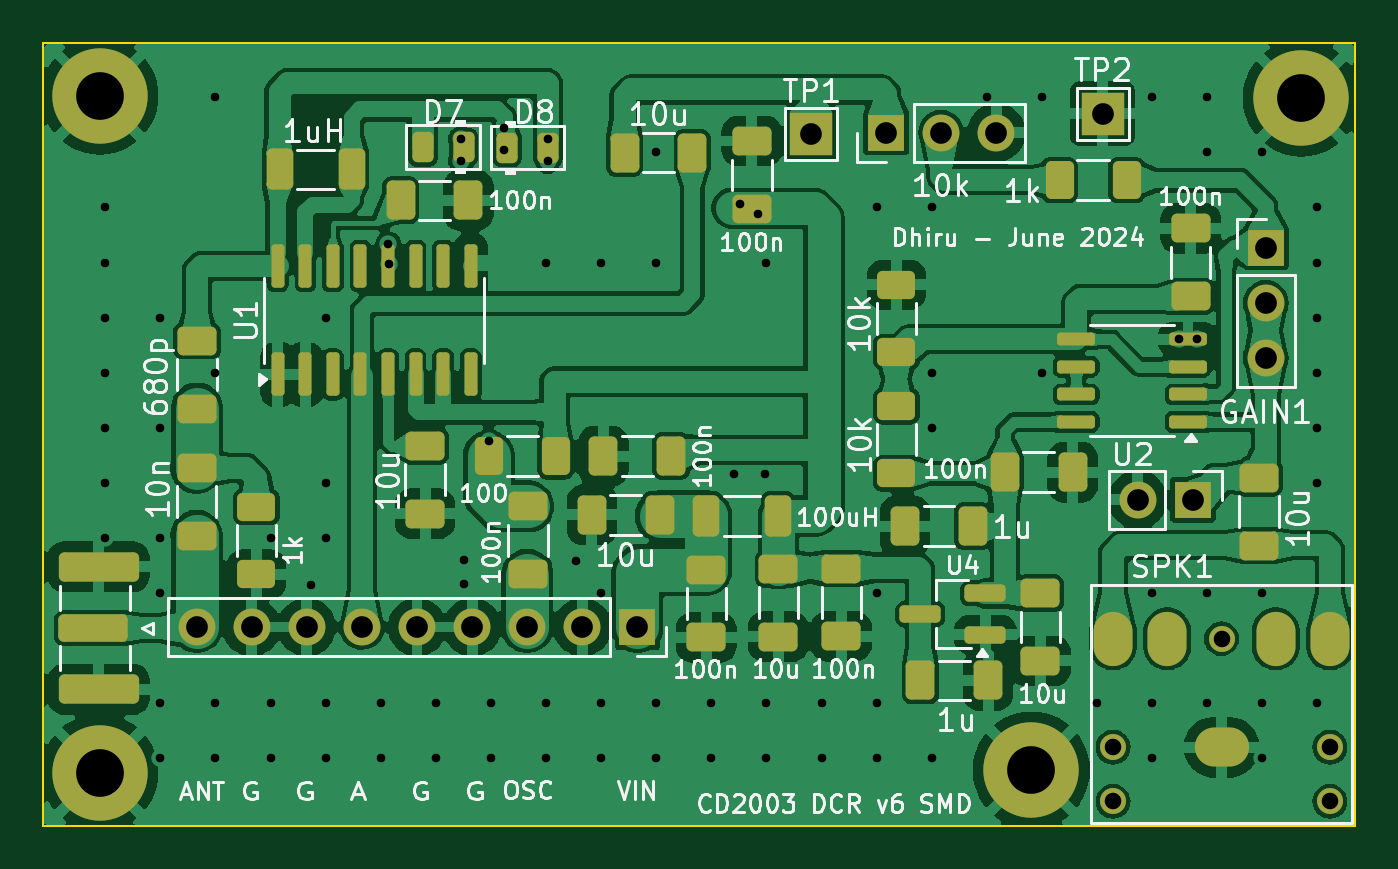
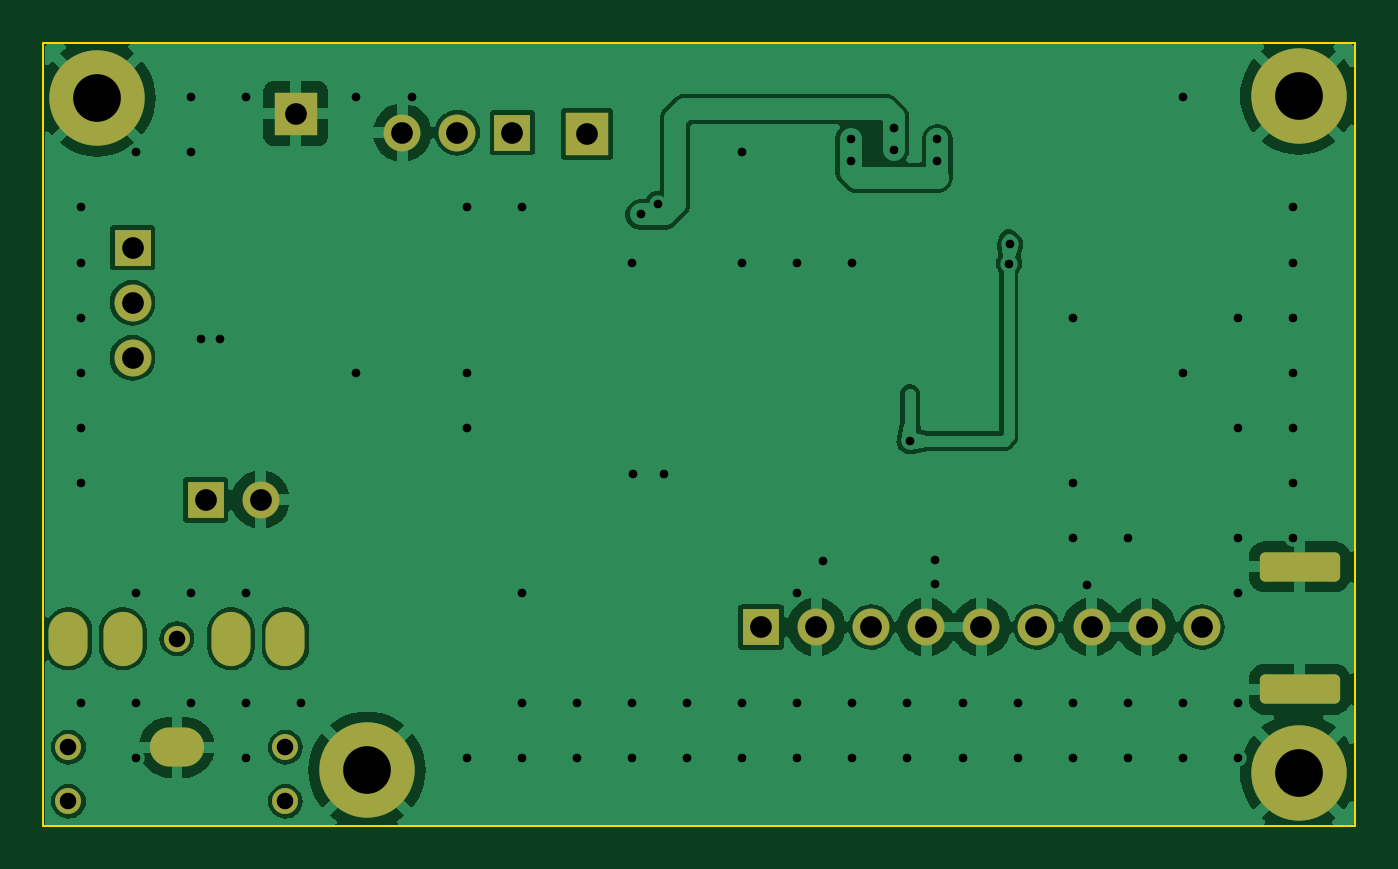
Circuit board: 11 layer files. Board 60.5 x 36.1 mm.
- bottom_copper: BoB-v6-CuBottom.gbr (70691 bytes)
- top_copper: BoB-v6-CuTop.gbr (203557 bytes)
- outline: BoB-v6-EdgeCuts.gbr (677 bytes)
- bottom_mask: BoB-v6-MaskBottom.gbr (2504 bytes)
- top_mask: BoB-v6-MaskTop.gbr (6718 bytes)
- drill: BoB-v6-NPTH.drl (482 bytes)
- drill: BoB-v6-PTH.drl (2758 bytes)
- paste: BoB-v6-PasteBottom.gbr (525 bytes)
- paste: BoB-v6-PasteTop.gbr (5140 bytes)
- bottom_silk: BoB-v6-SilkBottom.gbr (2514 bytes)
- top_silk: BoB-v6-SilkTop.gbr (91243 bytes)

=== bottom_copper: BoB-v6-CuBottom.gbr (70691 bytes, source omitted) ===
=== top_copper: BoB-v6-CuTop.gbr (203557 bytes, source omitted) ===
=== outline: BoB-v6-EdgeCuts.gbr ===
%TF.GenerationSoftware,KiCad,Pcbnew,8.99.0-unknown-e3e63fb1b8~178~ubuntu22.04.1*%
%TF.CreationDate,2024-06-01T14:25:08+05:30*%
%TF.ProjectId,BoB-v6,426f422d-7636-42e6-9b69-6361645f7063,rev?*%
%TF.SameCoordinates,Original*%
%TF.FileFunction,Profile,NP*%
%FSLAX46Y46*%
G04 Gerber Fmt 4.6, Leading zero omitted, Abs format (unit mm)*
G04 Created by KiCad (PCBNEW 8.99.0-unknown-e3e63fb1b8~178~ubuntu22.04.1) date 2024-06-01 14:25:08*
%MOMM*%
%LPD*%
G01*
G04 APERTURE LIST*
%TA.AperFunction,Profile*%
%ADD10C,0.100000*%
%TD*%
G04 APERTURE END LIST*
D10*
X45042000Y-43466000D02*
X105524000Y-43466000D01*
X105524000Y-79546000D01*
X45042000Y-79546000D01*
X45042000Y-43466000D01*
M02*

=== bottom_mask: BoB-v6-MaskBottom.gbr (2504 bytes, source withheld) ===
=== top_mask: BoB-v6-MaskTop.gbr (6718 bytes, source omitted) ===
=== drill: BoB-v6-NPTH.drl ===
M48
; DRILL file {KiCad 8.99.0-unknown-e3e63fb1b8~178~ubuntu22.04.1} date 2024-06-01T14:25:08+0530
; FORMAT={-:-/ absolute / inch / decimal}
; #@! TF.CreationDate,2024-06-01T14:25:08+05:30
; #@! TF.GenerationSoftware,Kicad,Pcbnew,8.99.0-unknown-e3e63fb1b8~178~ubuntu22.04.1
; #@! TF.FileFunction,NonPlated,1,2,NPTH
FMAT,2
INCH
; #@! TA.AperFunction,NonPlated,NPTH,ComponentDrill
T1C0.0300
%
G90
G05
T1
X3.715Y-2.989
X3.715Y-3.0874
X3.9119Y-2.7921
X4.1087Y-2.989
X4.1087Y-3.0874
M30

=== drill: BoB-v6-PTH.drl ===
M48
; DRILL file {KiCad 8.99.0-unknown-e3e63fb1b8~178~ubuntu22.04.1} date 2024-06-01T14:25:08+0530
; FORMAT={-:-/ absolute / inch / decimal}
; #@! TF.CreationDate,2024-06-01T14:25:08+05:30
; #@! TF.GenerationSoftware,Kicad,Pcbnew,8.99.0-unknown-e3e63fb1b8~178~ubuntu22.04.1
; #@! TF.FileFunction,Plated,1,2,PTH
FMAT,2
INCH
; #@! TA.AperFunction,Plated,PTH,ViaDrill
T1C0.0157
; #@! TA.AperFunction,Plated,PTH,ComponentDrill
T2C0.0354
; #@! TA.AperFunction,Plated,PTH,ComponentDrill
T3C0.0394
; #@! TA.AperFunction,Plated,PTH,ComponentDrill
T4C0.0866
%
G90
G05
T1
X1.8861Y-2.0093
X1.8861Y-2.1093
X1.8861Y-2.2093
X1.8861Y-2.3093
X1.8861Y-2.4093
X1.8861Y-2.5093
X1.8861Y-2.6093
X1.9861Y-2.2093
X1.9861Y-2.4093
X1.9861Y-2.6093
X1.9861Y-2.7093
X1.9861Y-2.9093
X1.9861Y-3.0093
X2.0861Y-1.8093
X2.0861Y-2.3093
X2.0861Y-2.9093
X2.0861Y-3.0093
X2.1861Y-2.6093
X2.1861Y-2.9093
X2.1861Y-3.0093
X2.2594Y-2.6949
X2.2861Y-2.2093
X2.2861Y-2.5093
X2.2861Y-2.6093
X2.2861Y-2.9093
X2.2861Y-3.0093
X2.3861Y-2.9093
X2.3861Y-3.0093
X2.3996Y-2.0764
X2.4016Y-2.1114
X2.4861Y-2.9093
X2.4861Y-3.0093
X2.5319Y-1.8854
X2.5319Y-1.9248
X2.5366Y-2.65
X2.5366Y-2.6929
X2.5822Y-2.4334
X2.5861Y-2.9093
X2.5861Y-3.0093
X2.6106Y-1.8657
X2.6106Y-1.9051
X2.6861Y-2.1093
X2.6861Y-2.9093
X2.6861Y-3.0093
X2.6894Y-1.8854
X2.6894Y-1.9248
X2.7402Y-2.6512
X2.7861Y-2.1093
X2.7861Y-2.7093
X2.7861Y-2.9093
X2.7861Y-3.0093
X2.8861Y-1.9093
X2.8861Y-2.1093
X2.8861Y-2.9093
X2.8861Y-3.0093
X2.9861Y-2.9093
X2.9861Y-3.0093
X3.028Y-2.4929
X3.0386Y-2.0024
X3.0705Y-2.022
X3.0835Y-2.4937
X3.0861Y-2.1093
X3.0861Y-2.9093
X3.0861Y-3.0093
X3.1861Y-2.9093
X3.1861Y-3.0093
X3.2861Y-2.0093
X3.2861Y-2.7093
X3.2861Y-2.9093
X3.2861Y-3.0093
X3.3861Y-2.0093
X3.3861Y-2.3093
X3.3861Y-2.4093
X3.3861Y-3.0093
X3.4861Y-1.8093
X3.5861Y-1.8093
X3.5861Y-2.3093
X3.6861Y-2.9093
X3.7861Y-1.8093
X3.7861Y-2.7093
X3.7861Y-2.9093
X3.7861Y-3.0093
X3.8343Y-2.2484
X3.8681Y-2.2484
X3.8861Y-1.8093
X3.8861Y-1.9093
X3.8861Y-2.7093
X3.8861Y-2.9093
X3.9861Y-1.9093
X3.9861Y-2.7093
X3.9861Y-2.9093
X3.9861Y-3.0093
X4.0861Y-2.0093
X4.0861Y-2.1093
X4.0861Y-2.2093
X4.0861Y-2.3093
X4.0861Y-2.4093
X4.0861Y-2.5093
X4.0861Y-2.9093
T3
X2.0519Y-2.7709
X2.1519Y-2.7709
X2.2519Y-2.7709
X2.3519Y-2.7709
X2.4519Y-2.7709
X2.5519Y-2.7709
X2.6519Y-2.7709
X2.7519Y-2.7709
X2.8519Y-2.7709
X3.1677Y-1.8764
X3.3031Y-1.8736
X3.4031Y-1.8736
X3.5031Y-1.8736
X3.696Y-1.8391
X3.76Y-2.54
X3.86Y-2.54
X3.9925Y-2.0823
X3.9925Y-2.1823
X3.9925Y-2.2823
T4
X1.876Y-1.8068
X1.876Y-3.0349
X3.5669Y-3.0309
X4.0569Y-1.8109
T2
G00X3.715Y-2.8079
M15
G01X3.715Y-2.7764
M16
G05
G00X3.8135Y-2.8079
M15
G01X3.8135Y-2.7764
M16
G05
G00X3.9276Y-2.989
M15
G01X3.8961Y-2.989
M16
G05
G00X4.0103Y-2.8079
M15
G01X4.0103Y-2.7764
M16
G05
G00X4.1087Y-2.8079
M15
G01X4.1087Y-2.7764
M16
G05
M30

=== paste: BoB-v6-PasteBottom.gbr ===
%TF.GenerationSoftware,KiCad,Pcbnew,8.99.0-unknown-e3e63fb1b8~178~ubuntu22.04.1*%
%TF.CreationDate,2024-06-01T14:25:08+05:30*%
%TF.ProjectId,BoB-v6,426f422d-7636-42e6-9b69-6361645f7063,rev?*%
%TF.SameCoordinates,Original*%
%TF.FileFunction,Paste,Bot*%
%TF.FilePolarity,Positive*%
%FSLAX46Y46*%
G04 Gerber Fmt 4.6, Leading zero omitted, Abs format (unit mm)*
G04 Created by KiCad (PCBNEW 8.99.0-unknown-e3e63fb1b8~178~ubuntu22.04.1) date 2024-06-01 14:25:08*
%MOMM*%
%LPD*%
G01*
G04 APERTURE LIST*
G04 APERTURE END LIST*
M02*

=== paste: BoB-v6-PasteTop.gbr ===
%TF.GenerationSoftware,KiCad,Pcbnew,8.99.0-unknown-e3e63fb1b8~178~ubuntu22.04.1*%
%TF.CreationDate,2024-06-01T14:25:08+05:30*%
%TF.ProjectId,BoB-v6,426f422d-7636-42e6-9b69-6361645f7063,rev?*%
%TF.SameCoordinates,Original*%
%TF.FileFunction,Paste,Top*%
%TF.FilePolarity,Positive*%
%FSLAX46Y46*%
G04 Gerber Fmt 4.6, Leading zero omitted, Abs format (unit mm)*
G04 Created by KiCad (PCBNEW 8.99.0-unknown-e3e63fb1b8~178~ubuntu22.04.1) date 2024-06-01 14:25:08*
%MOMM*%
%LPD*%
G01*
G04 APERTURE LIST*
G04 Aperture macros list*
%AMRoundRect*
0 Rectangle with rounded corners*
0 $1 Rounding radius*
0 $2 $3 $4 $5 $6 $7 $8 $9 X,Y pos of 4 corners*
0 Add a 4 corners polygon primitive as box body*
4,1,4,$2,$3,$4,$5,$6,$7,$8,$9,$2,$3,0*
0 Add four circle primitives for the rounded corners*
1,1,$1+$1,$2,$3*
1,1,$1+$1,$4,$5*
1,1,$1+$1,$6,$7*
1,1,$1+$1,$8,$9*
0 Add four rect primitives between the rounded corners*
20,1,$1+$1,$2,$3,$4,$5,0*
20,1,$1+$1,$4,$5,$6,$7,0*
20,1,$1+$1,$6,$7,$8,$9,0*
20,1,$1+$1,$8,$9,$2,$3,0*%
G04 Aperture macros list end*
%ADD10RoundRect,0.150000X0.150000X-0.850000X0.150000X0.850000X-0.150000X0.850000X-0.150000X-0.850000X0*%
%ADD11RoundRect,0.243750X-0.243750X-0.456250X0.243750X-0.456250X0.243750X0.456250X-0.243750X0.456250X0*%
%ADD12RoundRect,0.250000X-0.650000X0.412500X-0.650000X-0.412500X0.650000X-0.412500X0.650000X0.412500X0*%
%ADD13RoundRect,0.250000X0.650000X-0.412500X0.650000X0.412500X-0.650000X0.412500X-0.650000X-0.412500X0*%
%ADD14RoundRect,0.250000X0.412500X0.650000X-0.412500X0.650000X-0.412500X-0.650000X0.412500X-0.650000X0*%
%ADD15RoundRect,0.250000X-0.362500X-0.700000X0.362500X-0.700000X0.362500X0.700000X-0.362500X0.700000X0*%
%ADD16RoundRect,0.250000X-0.400000X-0.625000X0.400000X-0.625000X0.400000X0.625000X-0.400000X0.625000X0*%
%ADD17RoundRect,0.250000X-0.412500X-0.650000X0.412500X-0.650000X0.412500X0.650000X-0.412500X0.650000X0*%
%ADD18RoundRect,0.250000X-0.625000X0.400000X-0.625000X-0.400000X0.625000X-0.400000X0.625000X0.400000X0*%
%ADD19RoundRect,0.250000X0.625000X-0.400000X0.625000X0.400000X-0.625000X0.400000X-0.625000X-0.400000X0*%
%ADD20RoundRect,0.250000X0.400000X0.625000X-0.400000X0.625000X-0.400000X-0.625000X0.400000X-0.625000X0*%
%ADD21RoundRect,0.200000X0.750000X0.200000X-0.750000X0.200000X-0.750000X-0.200000X0.750000X-0.200000X0*%
%ADD22RoundRect,0.243750X0.243750X0.456250X-0.243750X0.456250X-0.243750X-0.456250X0.243750X-0.456250X0*%
%ADD23RoundRect,0.150000X0.725000X0.150000X-0.725000X0.150000X-0.725000X-0.150000X0.725000X-0.150000X0*%
G04 APERTURE END LIST*
D10*
%TO.C,U1*%
X55860000Y-58737500D03*
X57130000Y-58737500D03*
X58400000Y-58737500D03*
X59670000Y-58737500D03*
X60940000Y-58737500D03*
X62210000Y-58737500D03*
X63480000Y-58737500D03*
X64750000Y-58737500D03*
X64750000Y-53737500D03*
X63480000Y-53737500D03*
X62210000Y-53737500D03*
X60940000Y-53737500D03*
X59670000Y-53737500D03*
X58400000Y-53737500D03*
X57130000Y-53737500D03*
X55860000Y-53737500D03*
%TD*%
D11*
%TO.C,D8*%
X66435000Y-48278000D03*
X68310000Y-48278000D03*
%TD*%
D12*
%TO.C,C5*%
X75612000Y-67733000D03*
X75612000Y-70858000D03*
%TD*%
D13*
%TO.C,C8*%
X77710000Y-51102500D03*
X77710000Y-47977500D03*
%TD*%
D14*
%TO.C,C10*%
X64642500Y-50710000D03*
X61517500Y-50710000D03*
%TD*%
D15*
%TO.C,L1*%
X55937500Y-49280000D03*
X59262500Y-49280000D03*
%TD*%
D13*
%TO.C,C11*%
X52137000Y-60308000D03*
X52137000Y-57183000D03*
%TD*%
D14*
%TO.C,C6*%
X73462000Y-65208000D03*
X70337000Y-65208000D03*
%TD*%
D16*
%TO.C,R14*%
X65580000Y-62506000D03*
X68680000Y-62506000D03*
%TD*%
D14*
%TO.C,C9*%
X73991000Y-62506000D03*
X70866000Y-62506000D03*
%TD*%
D12*
%TO.C,C3*%
X78937000Y-67695500D03*
X78937000Y-70820500D03*
%TD*%
D14*
%TO.C,C19*%
X87900000Y-65730000D03*
X84775000Y-65730000D03*
%TD*%
D15*
%TO.C,L2*%
X75599500Y-65258000D03*
X78924500Y-65258000D03*
%TD*%
D17*
%TO.C,C12*%
X89377000Y-63243000D03*
X92502000Y-63243000D03*
%TD*%
D13*
%TO.C,C2*%
X97942000Y-55132500D03*
X97942000Y-52007500D03*
%TD*%
D12*
%TO.C,C13*%
X91012000Y-68815500D03*
X91012000Y-71940500D03*
%TD*%
%TO.C,C17*%
X52112000Y-63045500D03*
X52112000Y-66170500D03*
%TD*%
%TO.C,C21*%
X67387000Y-64820500D03*
X67387000Y-67945500D03*
%TD*%
%TO.C,C16*%
X62650000Y-62030000D03*
X62650000Y-65155000D03*
%TD*%
D18*
%TO.C,R13*%
X54872000Y-64848000D03*
X54872000Y-67948000D03*
%TD*%
D19*
%TO.C,R1*%
X84376000Y-63294000D03*
X84376000Y-60194000D03*
%TD*%
D20*
%TO.C,Rin1*%
X95000000Y-49778000D03*
X91900000Y-49778000D03*
%TD*%
D14*
%TO.C,C1*%
X74968500Y-48514000D03*
X71843500Y-48514000D03*
%TD*%
D19*
%TO.C,R2*%
X84376000Y-57706000D03*
X84376000Y-54606000D03*
%TD*%
D21*
%TO.C,U4*%
X88470000Y-70730000D03*
X88470000Y-68830000D03*
X85470000Y-69780000D03*
%TD*%
D22*
%TO.C,D7*%
X64419500Y-48258000D03*
X62544500Y-48258000D03*
%TD*%
D17*
%TO.C,C18*%
X85480000Y-72840000D03*
X88605000Y-72840000D03*
%TD*%
D12*
%TO.C,C4*%
X81840000Y-67685000D03*
X81840000Y-70810000D03*
%TD*%
%TO.C,C14*%
X101092000Y-63500000D03*
X101092000Y-66625000D03*
%TD*%
D23*
%TO.C,U2*%
X97815000Y-60925000D03*
X97815000Y-59655000D03*
X97815000Y-58385000D03*
X97815000Y-57115000D03*
X92665000Y-57115000D03*
X92665000Y-58385000D03*
X92665000Y-59655000D03*
X92665000Y-60925000D03*
%TD*%
M02*

=== bottom_silk: BoB-v6-SilkBottom.gbr (2514 bytes, source withheld) ===
=== top_silk: BoB-v6-SilkTop.gbr (91243 bytes, source omitted) ===
